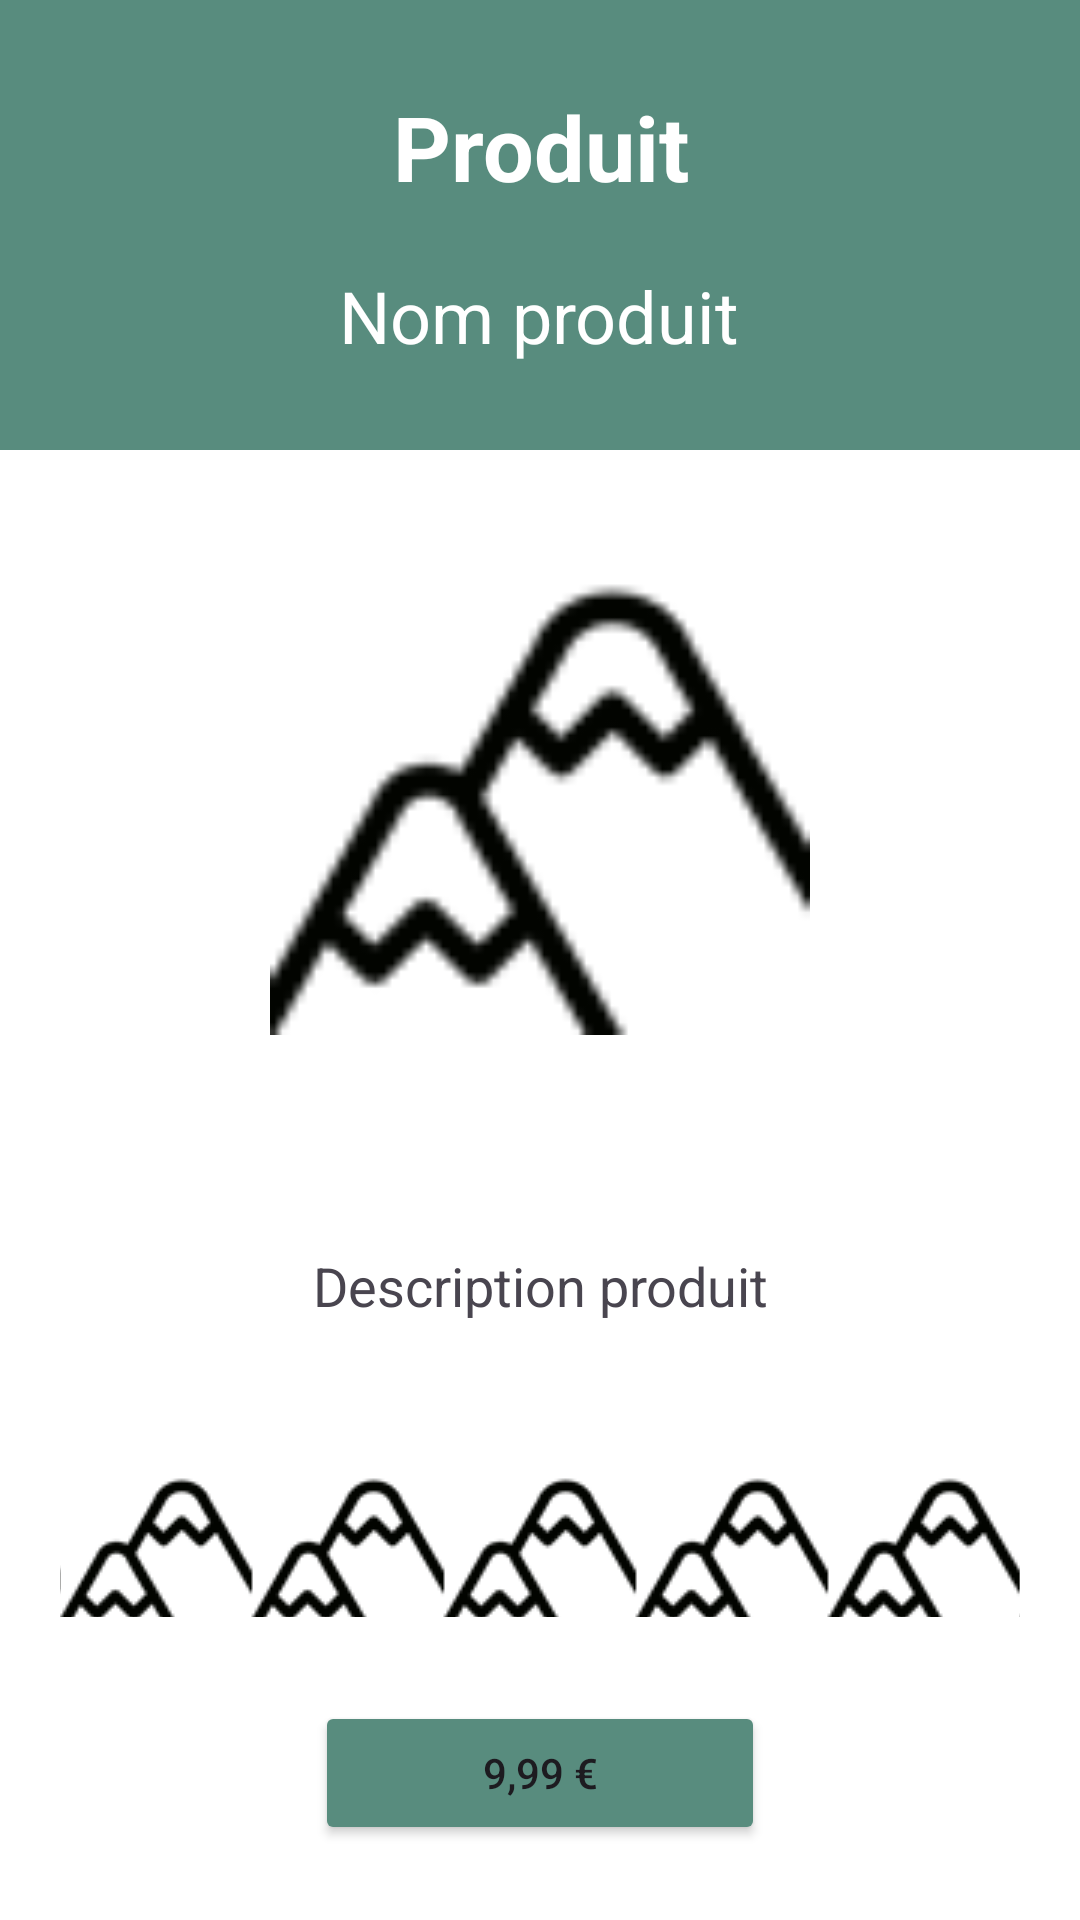

Here is an Android app screen rendered from its layout file. Give the layout XML and the strings, colors and styles it references.
<!-- AndroidManifest.xml: application theme Theme.Altitude -->
<!-- res/layout/activity_single_product.xml -->
<?xml version="1.0" encoding="utf-8"?>
<androidx.constraintlayout.widget.ConstraintLayout xmlns:android="http://schemas.android.com/apk/res/android"
    xmlns:app="http://schemas.android.com/apk/res-auto"
    xmlns:tools="http://schemas.android.com/tools"
    android:layout_width="match_parent"
    android:layout_height="match_parent"
    android:background="#FFFFFF">

    
    <LinearLayout
        android:id="@+id/linearLayout5"
        android:layout_width="match_parent"
        android:layout_height="150dp"
        android:background="@color/green"
        android:gravity="center"
        android:orientation="vertical"
        android:padding="2dp"
        app:layout_constraintEnd_toEndOf="parent"
        app:layout_constraintStart_toStartOf="parent"
        app:layout_constraintTop_toTopOf="parent">

        
        <TextView
            android:id="@+id/titreProduit"
            android:layout_width="270dp"
            android:layout_height="wrap_content"
            android:text="@string/titreProduit"
            android:textAlignment="center"
            android:textColor="@color/white"
            android:textSize="30sp"
            android:textStyle="bold" />

        
        <TextView
            android:id="@+id/nomProduit"
            android:layout_width="wrap_content"
            android:layout_height="wrap_content"
            android:layout_marginTop="20dp"
            android:text="@string/nomProduit"
            android:textColor="#FFFFFF"
            android:textSize="24sp" />

    </LinearLayout>

    
    <ImageView
        android:id="@+id/imageProduit"
        android:layout_width="180dp"
        android:layout_height="180dp"
        android:layout_marginTop="15dp"
        android:src="@drawable/ic_mountain_empty"
        app:layout_constraintEnd_toEndOf="parent"
        app:layout_constraintStart_toStartOf="parent"
        app:layout_constraintTop_toBottomOf="@+id/linearLayout5" />

    
    <TextView
        android:id="@+id/descTexte"
        android:layout_width="wrap_content"
        android:layout_height="wrap_content"
        android:layout_marginTop="30dp"
        android:maxWidth="300dp"
        android:maxHeight="200dp"
        android:text="@string/descProduit"
        android:textAlignment="center"
        android:textSize="18sp"
        app:layout_constraintBottom_toTopOf="@+id/noteProduit"
        app:layout_constraintEnd_toEndOf="parent"
        app:layout_constraintStart_toStartOf="parent"
        app:layout_constraintTop_toBottomOf="@+id/imageProduit" />

    
    <RatingBar
        android:id="@+id/noteProduit"
        style="@style/MountainRatingBar"
        android:layout_width="wrap_content"
        android:layout_height="wrap_content"
        android:layout_marginTop="15dp"
        android:layout_marginBottom="28dp"
        android:progressTint="@color/green"
        app:layout_constraintBottom_toTopOf="@+id/boutonAchat"
        app:layout_constraintEnd_toEndOf="parent"
        app:layout_constraintStart_toStartOf="parent" />

    
    
    <Button
        android:id="@+id/boutonAchat"
        android:layout_width="150dp"
        android:layout_height="48dp"
        android:layout_marginBottom="25dp"
        android:backgroundTint="@color/green"
        android:text="@string/prix"
        app:cornerRadius="5dp"
        app:layout_constraintBottom_toBottomOf="parent"
        app:layout_constraintEnd_toEndOf="parent"
        app:layout_constraintStart_toStartOf="parent" />

</androidx.constraintlayout.widget.ConstraintLayout>
<!-- resources referenced by this layout -->
<resources>
  <color name="green">#588c7e</color>
  <color name="white">#FFFFFFFF</color>
  <!-- drawable ic_mountain_empty: png bitmap (drawable, 3701 bytes) -->
  <string name="descProduit">Description produit</string>
  <string name="nomProduit">Nom produit</string>
  <string name="prix">9,99 €</string>
  <string name="titreProduit">Produit</string>
  <style name="MountainRatingBar" parent="Widget.AppCompat.RatingBar">
          <item name="android:progressDrawable">@drawable/rating_bar</item>
          <item name="android:minHeight">15dip</item>
          <item name="maxHeight">47dip</item>
      </style>
  <style name="Theme.Altitude" parent="Base.Theme.Altitude" />
  <!-- drawable rating_bar (drawable) -->
  <?xml version="1.0" encoding="utf-8"?>
  <layer-list xmlns:android="http://schemas.android.com/apk/res/android">
      <item android:id="@android:id/background"
          android:drawable="@drawable/rating_bar_empty"/>
      <item android:id="@android:id/secondaryProgress"
          android:drawable="@drawable/rating_bar_half"/>
      <item android:id="@android:id/progress"
          android:drawable="@drawable/rating_bar_filled"/>
  </layer-list>
  <style name="Base.Theme.Altitude" parent="Theme.Material3.DayNight.NoActionBar">
          
          
      </style>
  <!-- drawable rating_bar_empty (drawable) -->
  <?xml version="1.0" encoding="utf-8"?>
  <selector xmlns:android="http://schemas.android.com/apk/res/android">
      <item android:state_pressed="true"
          android:state_window_focused="true"
          android:drawable="@drawable/ic_mountain_empty" />
      <item android:state_focused="true"
          android:state_window_focused="true"
          android:drawable="@drawable/ic_mountain_empty" />
      <item android:state_selected="true"
          android:state_window_focused="true"
          android:drawable="@drawable/ic_mountain_empty" />
      <item android:drawable="@drawable/ic_mountain_empty"/>
  </selector>
  <!-- drawable rating_bar_half (drawable) -->
  <?xml version="1.0" encoding="utf-8"?>
  <selector xmlns:android="http://schemas.android.com/apk/res/android">
      <item android:state_pressed="true"
          android:state_window_focused="true"
          android:drawable="@drawable/ic_mountain_half" />
      <item android:state_focused="true"
          android:state_window_focused="true"
          android:drawable="@drawable/ic_mountain_half" />
      <item android:state_selected="true"
          android:state_window_focused="true"
          android:drawable="@drawable/ic_mountain_half" />
      <item android:drawable="@drawable/ic_mountain_half"/>
  </selector>
  <!-- drawable rating_bar_filled (drawable) -->
  <?xml version="1.0" encoding="utf-8"?>
  <selector xmlns:android="http://schemas.android.com/apk/res/android">
      <item android:state_pressed="true"
          android:state_window_focused="true"
          android:drawable="@drawable/ic_mountain_full" />
      <item android:state_focused="true"
          android:state_window_focused="true"
          android:drawable="@drawable/ic_mountain_full" />
      <item android:state_selected="true"
          android:state_window_focused="true"
          android:drawable="@drawable/ic_mountain_full" />
      <item android:drawable="@drawable/ic_mountain_full"/>
  </selector>
  <!-- drawable ic_mountain_half: png bitmap (drawable, 4232 bytes) -->
  <!-- drawable ic_mountain_full: png bitmap (drawable, 4363 bytes) -->
</resources>
